7-way image classification set "bigChange" from GitHub (Doris1039/SolarCell-defect-detect); label vocabulary: break, cell faults, dark spot, finger interruptions, functional, material defect, microcrack.

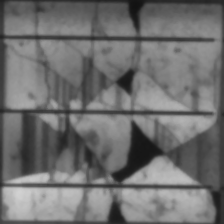
Label: break

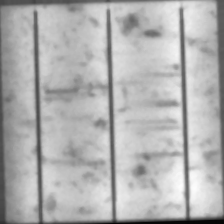
Label: finger interruptions

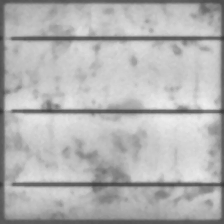
Label: functional

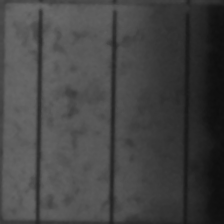
Label: cell faults

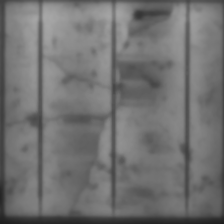
Label: microcrack

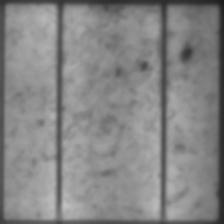
Label: dark spot
